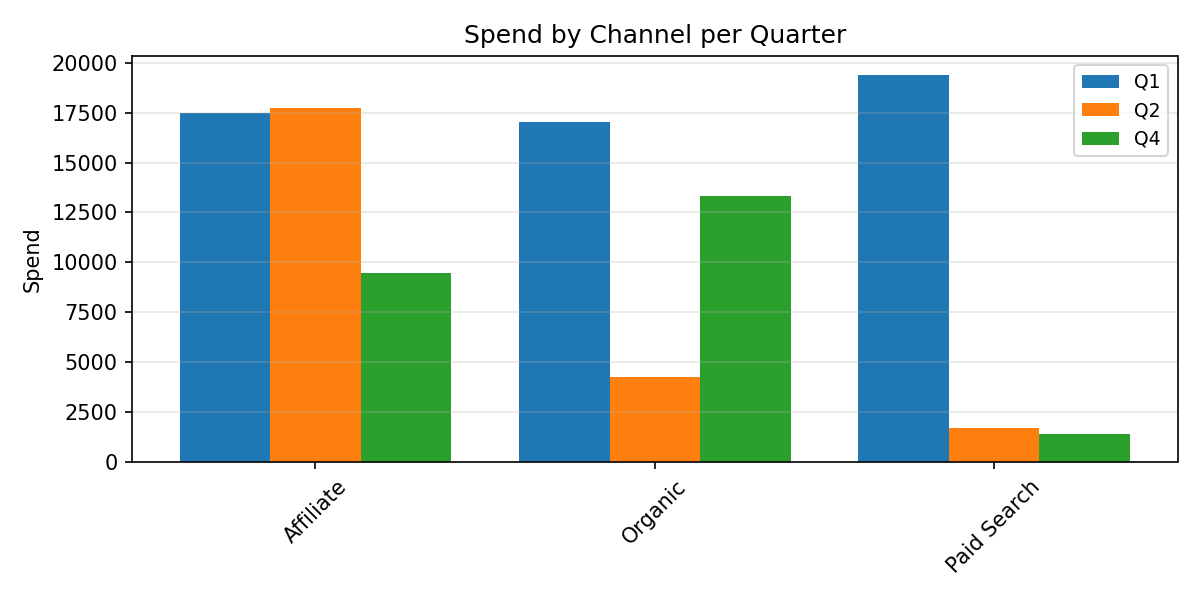

Source data for this figure (header and first rows):
Category, Q1, Q2, Q4
Affiliate, 17470, 17728, 9466
Organic, 17045, 4264, 13304
Paid Search, 19371, 1720, 1391
